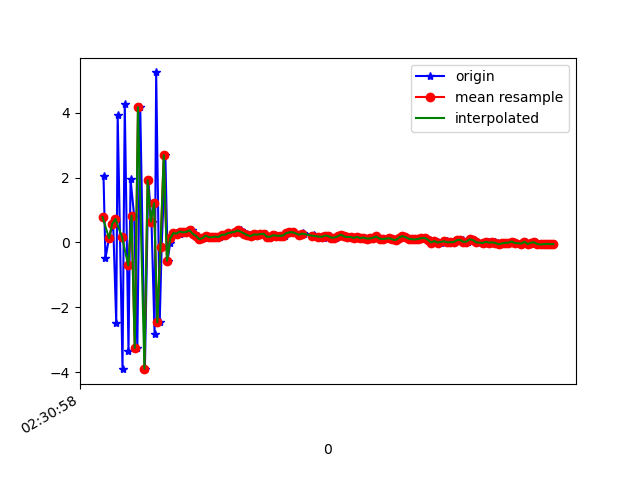

The data file committed next to this chart (first rows):
1617762658466, 458295096893432, 2.0555677, 0.42545748, -7.703209
1617762658478, 458295116124202, -0.4911, -0.09326, 8.603
1617762658500, 458295135354972, 0.1348, 0.09834, -8.571
1617762658526, 458295154585742, 0.5739, 0.5002, 8.671
1617762658545, 458295173816512, -2.476, -0.1766, -7.485
1617762658554, 458295193047282, 3.923, 0.9731, 5.977
1617762658584, 458295212278052, -3.907, -0.642, -2.555
1617762658598, 458295231508822, 4.269, 1.266, -0.5095
1617762658621, 458295250739592, -3.362, -0.4125, 4.759
1617762658634, 458295269970362, 1.946, 0.6574, -7.231
1617762658656, 458295289201132, 0.8285, 0.6142, 8.848
1617762658676, 458295308431902, -3.255, -0.3552, -6.69
1617762658694, 458295327662672, 4.171, 1.32, 2.432
1617762658723, 458295346893442, -3.893, -0.3824, 3.261
1617762658744, 458295366124212, 1.918, 0.6965, -6.626
1617762658764, 458295385354982, 0.6452, 0.6504, 8.737
1617762658783, 458295404585752, -2.822, -0.4149, -5.391
1617762658793, 458295423816522, 5.243, 1.349, 0.3484
1617762658815, 458295443047292, -2.464, -0.1031, 6.573
1617762658827, 458295462278062, -0.1268, 0.5562, -8.137
1617762658850, 458295481508832, 2.694, 1.089, -0.5673
1617762658864, 458295500739602, -0.5624, 0.4091, -1.585
1617762658880, 458295519970372, -0.01457, 0.4826, 0.4421
1617762658899, 458295539201142, 0.2666, 0.539, 0.4339
1617762658918, 458295558431912, 0.2877, 0.4712, 0.4357
1617762658939, 458295577662682, 0.275, 0.4649, 0.4344
1617762658956, 458295596893452, 0.3354, 0.425, 0.4139
1617762658974, 458295616124222, 0.3097, 0.4156, 0.4335
1617762658993, 458295635354992, 0.3269, 0.446, 0.4136
1617762659013, 458295654585762, 0.3738, 0.4547, 0.4317
1617762659033, 458295673816532, 0.2665, 0.3321, 0.4336
1617762659051, 458295693047302, 0.2016, 0.374, 0.4516
1617762659070, 458295712278072, 0.1036, 0.4203, 0.3952
1617762659089, 458295731508842, 0.1327, 0.3836, 0.394
1617762659108, 458295750739612, 0.213, 0.4025, 0.3668
1617762659127, 458295769970382, 0.1609, 0.3568, 0.45
1617762659150, 458295789201152, 0.1602, 0.3806, 0.3711
1617762659176, 458295808431922, 0.181, 0.3161, 0.3601
1617762659189, 458295827662692, 0.166, 0.3365, 0.3505
1617762659204, 458295846893462, 0.2378, 0.4024, 0.3885
1617762659223, 458295866250611, 0.2393, 0.4455, 0.4033
1617762659241, 458295885481381, 0.29, 0.3761, 0.3026
1617762659287, 458295904712151, 0.309, 0.3401, 0.3548
1617762659295, 458295923942921, 0.3154, 0.2814, 0.3147
1617762659297, 458295943173691, 0.3641, 0.2943, 0.3053
1617762659319, 458295962404461, 0.3694, 0.3026, 0.2865
1617762659335, 458295981635231, 0.3269, 0.28, 0.3134
1617762659358, 458296000866001, 0.2744, 0.3048, 0.3273
1617762659375, 458296020096771, 0.222, 0.3386, 0.2804
1617762659396, 458296039327541, 0.1962, 0.2937, 0.2697
1617762659411, 458296058558311, 0.2491, 0.2522, 0.265
1617762659430, 458296077789081, 0.2414, 0.2623, 0.279
1617762659449, 458296097019851, 0.2601, 0.2574, 0.2542
1617762659473, 458296116250621, 0.2667, 0.2945, 0.3148
1617762659495, 458296135481391, 0.177, 0.279, 0.3062
1617762659508, 458296154712161, 0.1779, 0.3019, 0.3385
1617762659530, 458296173942931, 0.2255, 0.302, 0.2876
1617762659546, 458296193173701, 0.2079, 0.2315, 0.2471
1617762659565, 458296212404471, 0.2064, 0.1496, 0.2381
1617762659592, 458296231635241, 0.2134, 0.1489, 0.267
1617762659613, 458296250866011, 0.2834, 0.1965, 0.2553
... 86 more rows
